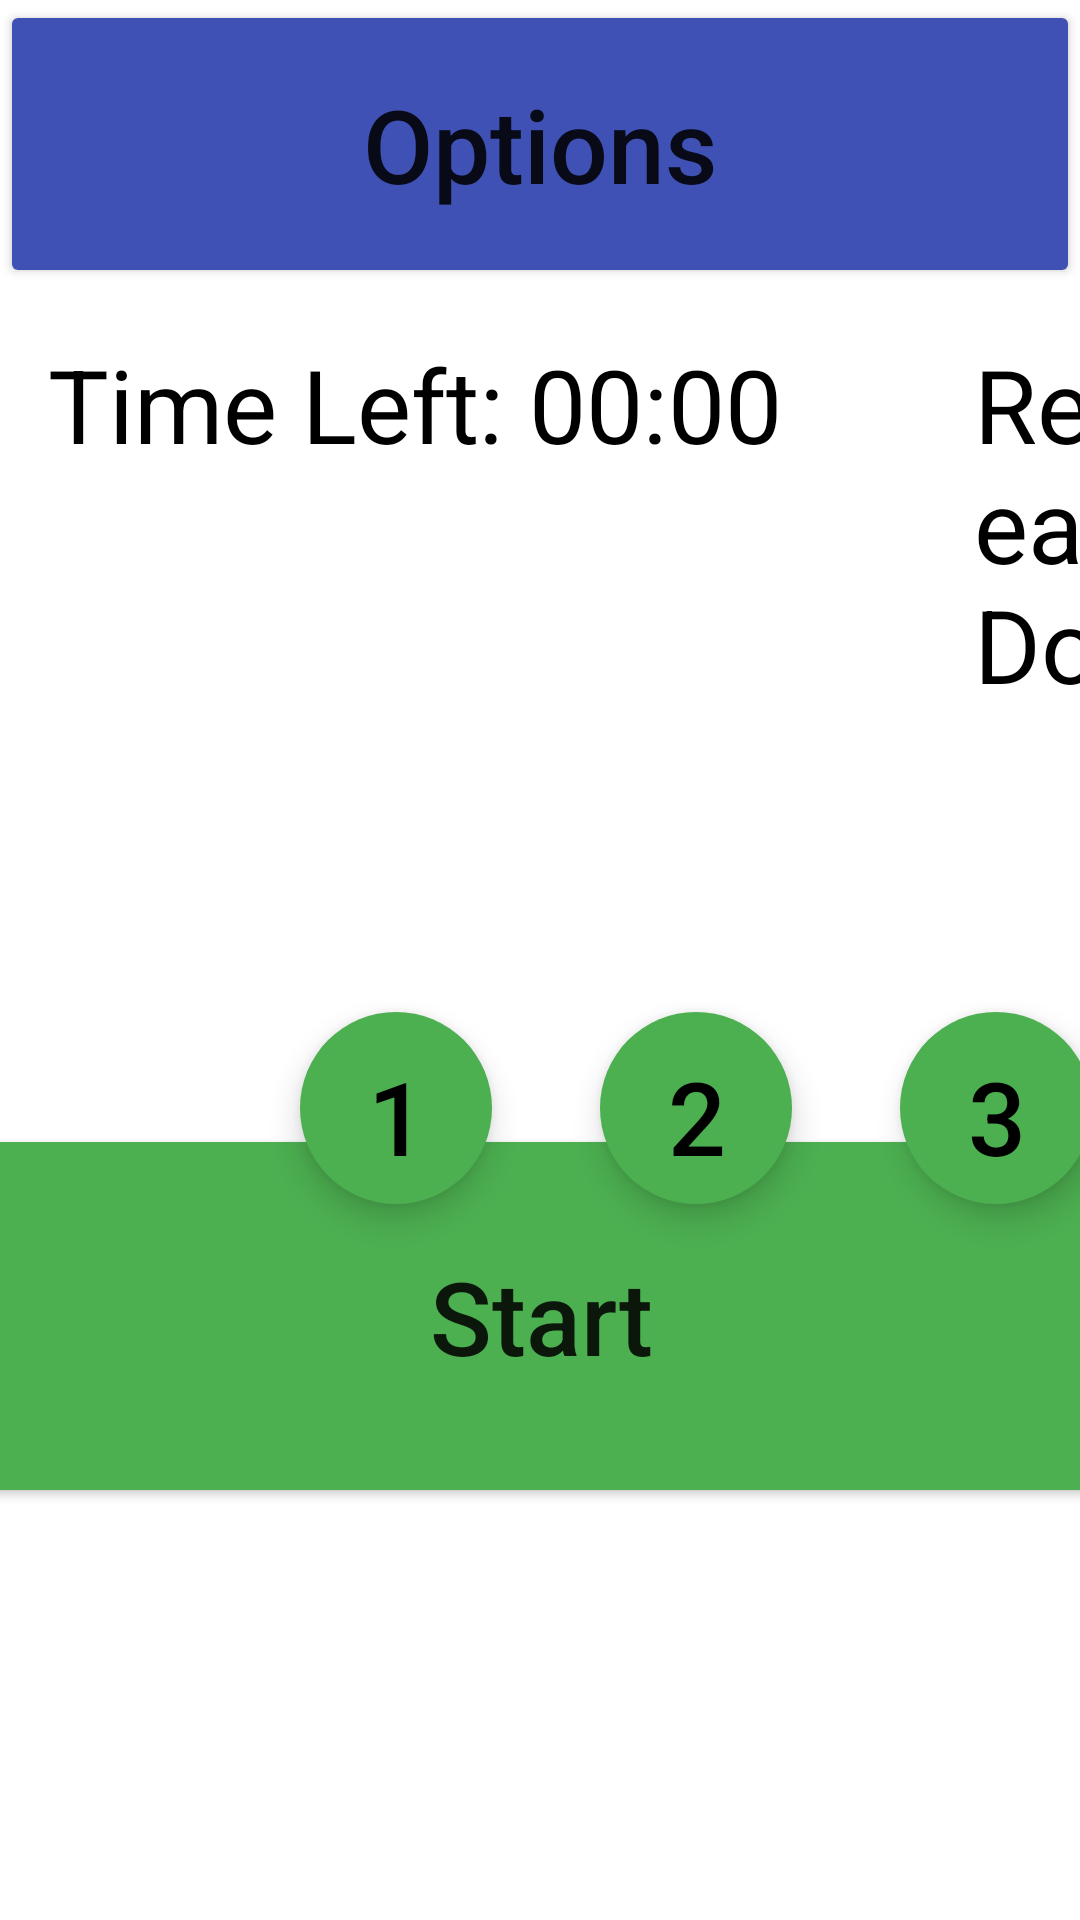

Here is an Android app screen rendered from its layout file. Give the layout XML and the strings, colors and styles it references.
<!-- AndroidManifest.xml: application theme Theme.KIT203Assignment2 -->
<!-- res/layout/activity_repetition_exercise.xml -->
<?xml version="1.0" encoding="utf-8"?>
<LinearLayout xmlns:android="http://schemas.android.com/apk/res/android"
    xmlns:app="http://schemas.android.com/apk/res-auto"
    xmlns:tools="http://schemas.android.com/tools"
    android:layout_width="match_parent"
    android:layout_height="match_parent"
    android:baselineAligned="false"
    android:gravity="center|top"
    android:orientation="vertical">

    <androidx.constraintlayout.widget.ConstraintLayout
        android:layout_width="match_parent"
        android:layout_height="wrap_content">

        <Button
            android:id="@+id/btnOptions"
            android:layout_width="0dp"
            android:layout_height="96dp"
            android:backgroundTint="@color/btn_color_blue"
            android:text="@string/options"
            android:textAllCaps="false"
            android:textSize="34sp"
            app:layout_constraintEnd_toEndOf="parent"
            app:layout_constraintStart_toStartOf="parent"
            app:layout_constraintTop_toTopOf="parent" />
    </androidx.constraintlayout.widget.ConstraintLayout>

    <LinearLayout
        android:layout_width="match_parent"
        android:layout_height="wrap_content"
        android:orientation="horizontal">

        <androidx.constraintlayout.widget.ConstraintLayout
            android:layout_width="wrap_content"
            android:layout_height="wrap_content">

            <TextView
                android:id="@+id/textViewTimeLeftText"
                android:layout_width="wrap_content"
                android:layout_height="wrap_content"
                android:layout_marginStart="16dp"
                android:layout_marginTop="16dp"
                android:text="@string/timeLeft"
                android:textColor="@color/black"
                android:textSize="34sp"
                app:layout_constraintStart_toStartOf="parent"
                app:layout_constraintTop_toTopOf="parent" />
        </androidx.constraintlayout.widget.ConstraintLayout>

        <androidx.constraintlayout.widget.ConstraintLayout
            android:layout_width="wrap_content"
            android:layout_height="wrap_content">

            <TextView
                android:id="@+id/textViewTimeLeft"
                android:layout_width="wrap_content"
                android:layout_height="wrap_content"
                android:layout_marginTop="16dp"
                android:text="00:00"
                android:textColor="@color/black"
                android:textSize="34sp"
                app:layout_constraintStart_toStartOf="parent"
                app:layout_constraintTop_toTopOf="parent" />
        </androidx.constraintlayout.widget.ConstraintLayout>

        <androidx.constraintlayout.widget.ConstraintLayout
            android:layout_width="wrap_content"
            android:layout_height="wrap_content">

            <TextView
                android:id="@+id/textViewRepeatDoneText"
                android:layout_width="wrap_content"
                android:layout_height="wrap_content"
                android:layout_marginStart="64dp"
                android:layout_marginTop="16dp"
                android:text="@string/repeatDone"
                android:textColor="@color/black"
                android:textSize="34sp"
                app:layout_constraintStart_toStartOf="parent"
                app:layout_constraintTop_toTopOf="parent" />
        </androidx.constraintlayout.widget.ConstraintLayout>

        <androidx.constraintlayout.widget.ConstraintLayout
            android:layout_width="wrap_content"
            android:layout_height="wrap_content">

            <TextView
                android:id="@+id/textViewRepeatDone"
                android:layout_width="wrap_content"
                android:layout_height="wrap_content"
                android:layout_marginTop="16dp"
                android:text="N"
                android:textColor="@color/black"
                android:textSize="34sp"
                app:layout_constraintStart_toStartOf="parent"
                app:layout_constraintTop_toTopOf="parent" />
        </androidx.constraintlayout.widget.ConstraintLayout>

    </LinearLayout>

    <AbsoluteLayout
        android:layout_width="match_parent"
        android:layout_height="match_parent">

        <ImageView
            android:id="@+id/imageViewCameraPicture"
            android:layout_width="match_parent"
            android:layout_height="match_parent"
            android:layout_x="0dp"
            android:layout_y="0dp"
            tools:srcCompat="@tools:sample/avatars" />

        <androidx.constraintlayout.widget.ConstraintLayout
            android:layout_width="match_parent"
            android:layout_height="match_parent">

            <Button
                android:id="@+id/btnStartExerciseReal"
                android:layout_width="512dp"
                android:layout_height="128dp"
                android:backgroundTint="@color/btn_color_green"
                android:text="@string/start"
                android:textAllCaps="false"
                android:textSize="34sp"
                app:layout_constraintBottom_toBottomOf="parent"
                app:layout_constraintEnd_toEndOf="parent"
                app:layout_constraintStart_toStartOf="parent"
                app:layout_constraintTop_toTopOf="parent" />

        </androidx.constraintlayout.widget.ConstraintLayout>

        <com.google.android.material.button.MaterialButton
            android:id="@+id/btnRoundButton1"
            style="@style/Widget.MaterialComponents.ExtendedFloatingActionButton"
            android:layout_width="64dp"
            android:layout_height="64dp"
            android:layout_weight="1"
            android:layout_x="100dp"
            android:layout_y="100dp"
            android:text="1"
            android:textColor="@color/black"
            android:textSize="34sp"
            app:backgroundTint="@color/btn_color_green"
            app:cornerRadius="32dp"
            tools:layout_editor_absoluteX="300dp"
            tools:layout_editor_absoluteY="213dp" />

        <com.google.android.material.button.MaterialButton
            android:id="@+id/btnRoundButton2"
            style="@style/Widget.MaterialComponents.ExtendedFloatingActionButton"
            android:layout_width="64dp"
            android:layout_height="64dp"
            android:layout_weight="1"
            android:layout_x="200dp"
            android:layout_y="100dp"
            android:text="2"
            android:textColor="@color/black"
            android:textSize="34sp"
            app:backgroundTint="@color/btn_color_green"
            app:cornerRadius="32dp"
            tools:layout_editor_absoluteX="300dp"
            tools:layout_editor_absoluteY="213dp" />

        <com.google.android.material.button.MaterialButton
            android:id="@+id/btnRoundButton3"
            style="@style/Widget.MaterialComponents.ExtendedFloatingActionButton"
            android:layout_width="64dp"
            android:layout_height="64dp"
            android:layout_weight="1"
            android:layout_x="300dp"
            android:layout_y="100dp"
            android:text="3"
            android:textColor="@color/black"
            android:textSize="34sp"
            app:backgroundTint="@color/btn_color_green"
            app:cornerRadius="32dp"
            tools:layout_editor_absoluteX="300dp"
            tools:layout_editor_absoluteY="213dp" />

        <com.google.android.material.button.MaterialButton
            android:id="@+id/btnRoundButton4"
            style="@style/Widget.MaterialComponents.ExtendedFloatingActionButton"
            android:layout_width="64dp"
            android:layout_height="64dp"
            android:layout_weight="1"
            android:layout_x="400dp"
            android:layout_y="100dp"
            android:text="4"
            android:textColor="@color/black"
            android:textSize="34sp"
            app:backgroundTint="@color/btn_color_green"
            app:cornerRadius="32dp"
            tools:layout_editor_absoluteX="300dp"
            tools:layout_editor_absoluteY="213dp" />

        <com.google.android.material.button.MaterialButton
            android:id="@+id/btnRoundButton5"
            style="@style/Widget.MaterialComponents.ExtendedFloatingActionButton"
            android:layout_width="64dp"
            android:layout_height="64dp"
            android:layout_weight="1"
            android:layout_x="500dp"
            android:layout_y="100dp"
            android:text="5"
            android:textColor="@color/black"
            android:textSize="34sp"
            app:backgroundTint="@color/btn_color_green"
            app:cornerRadius="32dp"
            tools:layout_editor_absoluteX="300dp"
            tools:layout_editor_absoluteY="213dp" />

    </AbsoluteLayout>

</LinearLayout>
<!-- resources referenced by this layout -->
<resources>
  <color name="black">#FF000000</color>
  <color name="btn_color_blue">#3F51B5</color>
  <color name="btn_color_green">#4CAF50</color>
  <string name="options">Options</string>
  <string name="repeatDone">Repeat Done: </string>
  <string name="start">Start</string>
  <string name="timeLeft">Time Left: </string>
  <style name="Theme.KIT203Assignment2" parent="Theme.MaterialComponents.DayNight.NoActionBar">
          
          <item name="colorPrimary">@color/purple_500</item>
          <item name="colorPrimaryVariant">@color/purple_700</item>
          <item name="colorOnPrimary">@color/white</item>
          
          <item name="colorSecondary">@color/teal_200</item>
          <item name="colorSecondaryVariant">@color/teal_700</item>
          <item name="colorOnSecondary">@color/black</item>
          
          <item name="android:statusBarColor" tools:targetApi="l">?attr/colorPrimaryVariant</item>
          
      </style>
  <color name="purple_500">#FF6200EE</color>
  <color name="purple_700">#FF3700B3</color>
  <color name="white">#FFFFFFFF</color>
  <color name="teal_200">#FF03DAC5</color>
  <color name="teal_700">#FF018786</color>
</resources>
